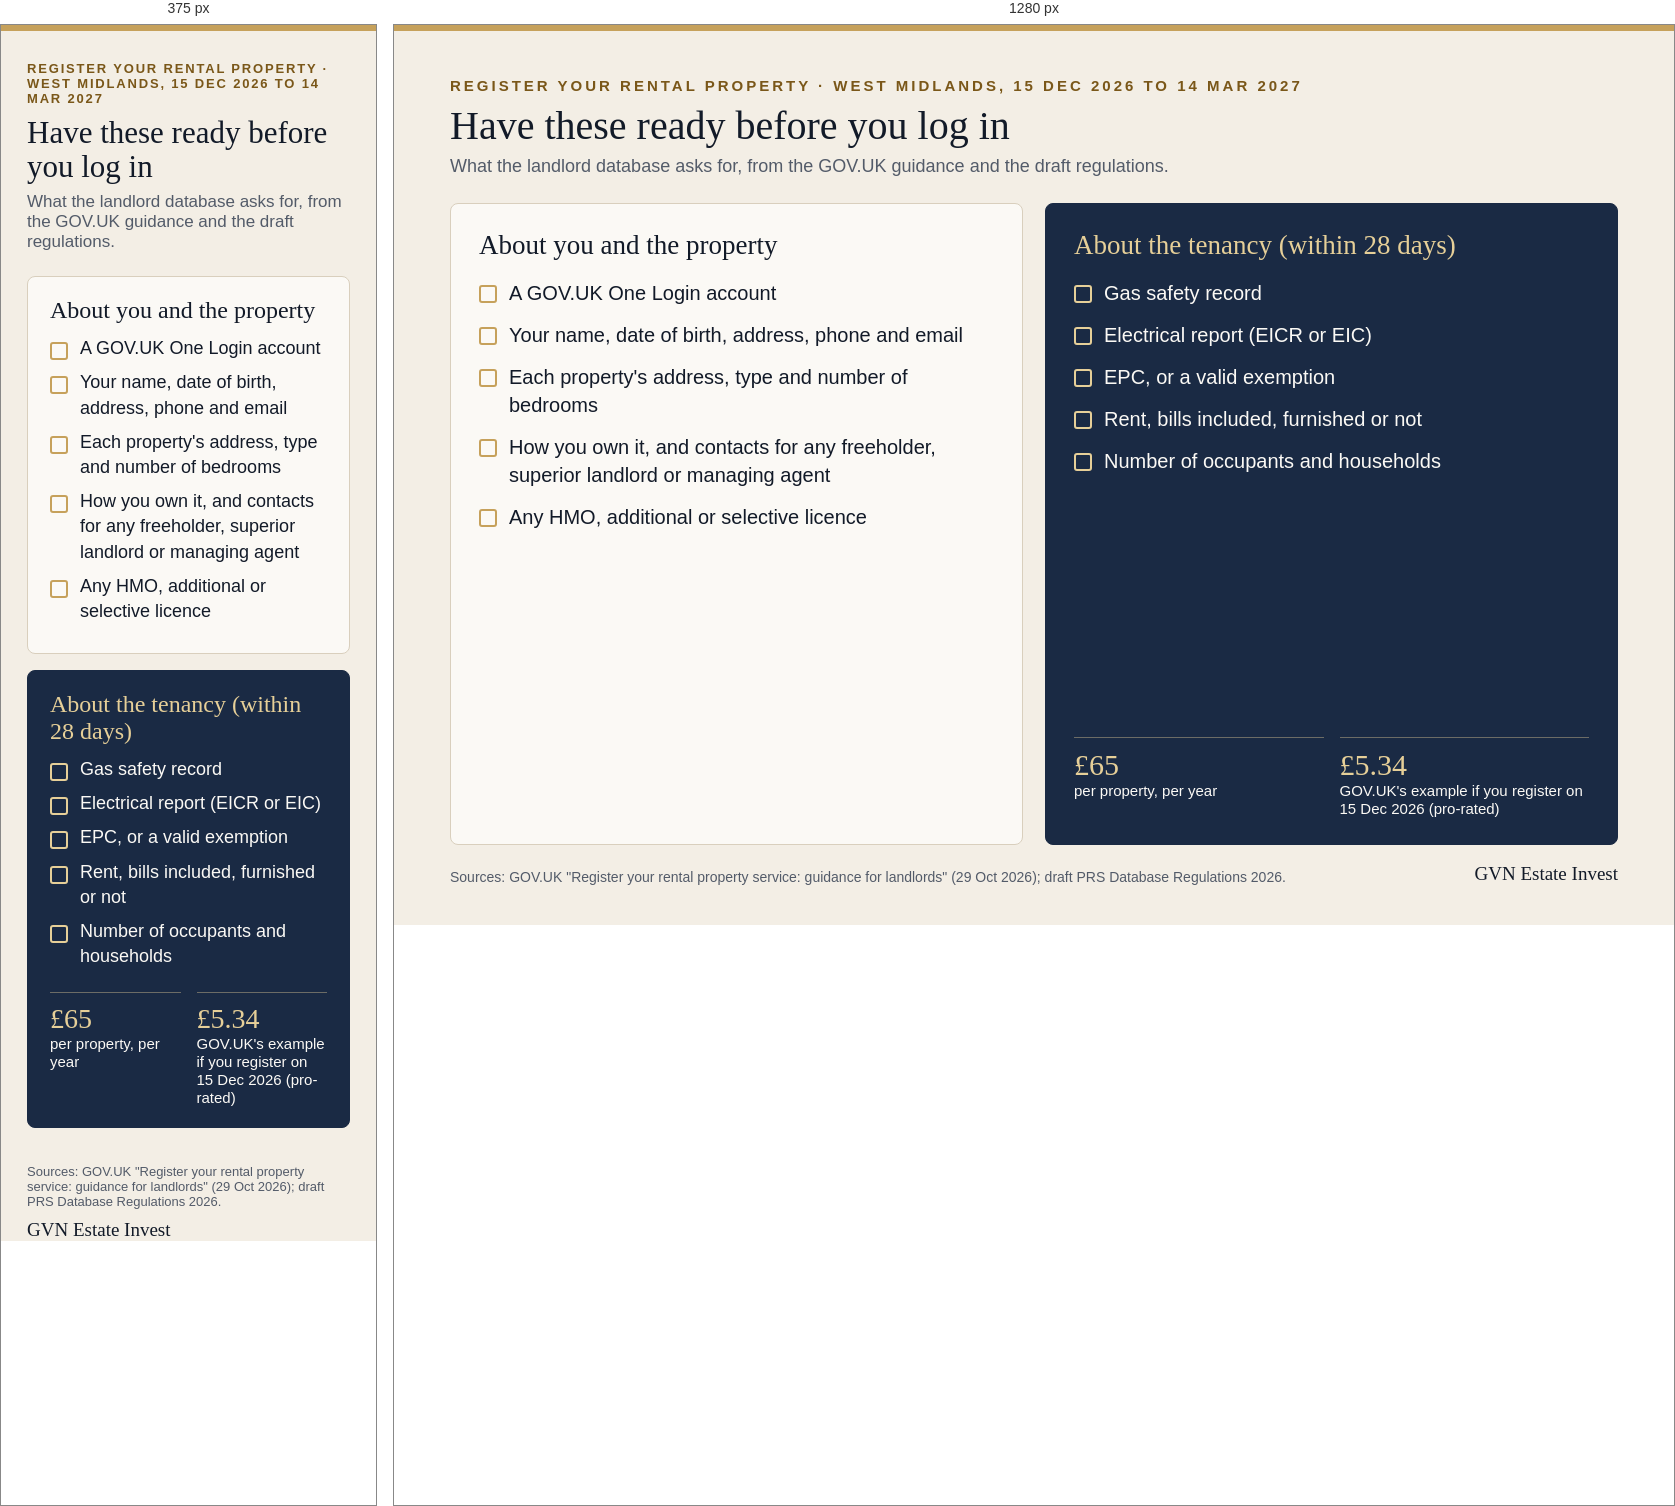
Rendered at 375 px and 1280 px, left to right.

<!-- file: checklist.html -->
<!doctype html><meta charset="utf-8"><link rel="stylesheet" href="base.css"><style>
.cols{display:grid;grid-template-columns:1fr 1fr;gap:22px;flex:1;margin:4px 0 18px}
.box{background:#fbf9f5;border:1px solid #d9cfbd;border-radius:8px;padding:26px 28px;display:flex;flex-direction:column}
.box h2{font-family:Bodoni,serif;font-weight:500;font-size:27px;margin:0 0 18px}
.box.dark{background:#1a2a44;border-color:#1a2a44;color:#fbf9f5}.box.dark h2{color:#e6cf98}
ul{list-style:none;margin:0;padding:0}li{position:relative;padding-left:30px;font-size:20px;line-height:1.4;margin:0 0 14px}
li:before{content:"";position:absolute;left:0;top:6px;width:14px;height:14px;border:2px solid #c6a15b;border-radius:3px}
.dark li:before{border-color:#e6cf98}
.fee{display:flex;gap:16px;margin-top:auto}.fee div{flex:1;border-top:1px solid rgba(230,207,152,.4);padding-top:10px}
.fee b{display:block;font-family:Bodoni,serif;font-size:30px;color:#e6cf98;font-weight:500}.fee span{font-size:15px}
@media (max-width:700px){
html,body{width:100%;height:100%}
.card{padding:30px 26px 26px}
.kick{font-size:13px;letter-spacing:.14em}
h1{font-size:31px}
.sub{font-size:17px;margin-bottom:20px}
.foot{flex-direction:column;align-items:flex-start;gap:10px;font-size:13px;margin-top:18px}
.cols{grid-template-columns:1fr;gap:16px;flex:none;align-content:start}.box{padding:20px 22px}.box h2{font-size:24px;margin-bottom:12px}li{font-size:18px;margin-bottom:9px}.fee{margin-top:14px}.fee b{font-size:28px}
}
</style><div class="card"><p class="kick">Register your rental property · West Midlands, 15 Dec 2026 to 14 Mar 2027</p>
<h1>Have these ready before you log in</h1><p class="sub">What the landlord database asks for, from the GOV.UK guidance and the draft regulations.</p>
<div class="cols">
<div class="box"><h2>About you and the property</h2><ul>
<li>A GOV.UK One Login account</li><li>Your name, date of birth, address, phone and email</li><li>Each property's address, type and number of bedrooms</li><li>How you own it, and contacts for any freeholder, superior landlord or managing agent</li><li>Any HMO, additional or selective licence</li></ul></div>
<div class="box dark"><h2>About the tenancy (within 28 days)</h2><ul>
<li>Gas safety record</li><li>Electrical report (EICR or EIC)</li><li>EPC, or a valid exemption</li><li>Rent, bills included, furnished or not</li><li>Number of occupants and households</li></ul>
<div class="fee"><div><b>£65</b><span>per property, per year</span></div><div><b>£5.34</b><span>GOV.UK's example if you register on 15 Dec 2026 (pro-rated)</span></div></div></div>
</div>
<div class="foot"><span>Sources: GOV.UK "Register your rental property service: guidance for landlords" (29 Oct 2026); draft PRS Database Regulations 2026.</span><span class="brand">GVN Estate Invest</span></div></div>